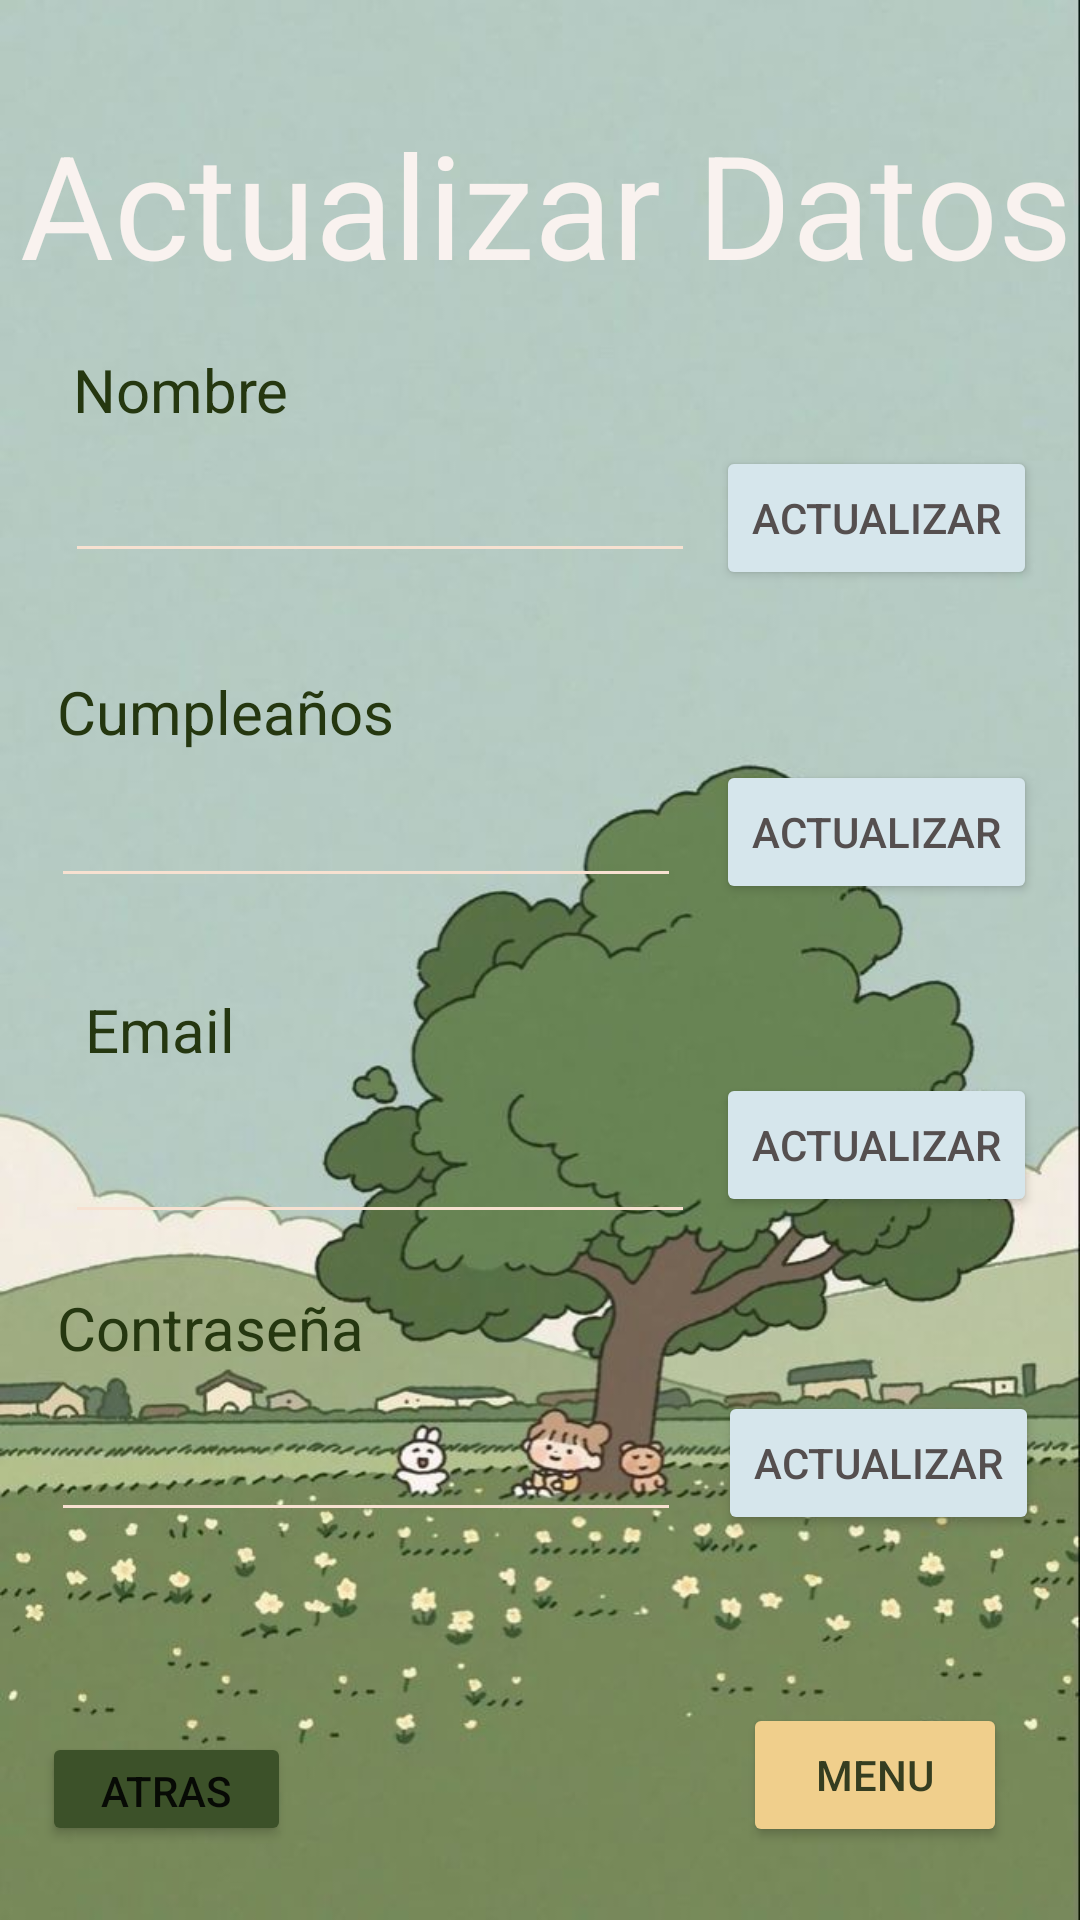

Write the Android layout XML for this screen, with the resource values it uses.
<!-- AndroidManifest.xml: application theme Theme.FINALMULTIMEDIA -->
<!-- res/layout/activity_actualizar.xml -->
<?xml version="1.0" encoding="utf-8"?>
<androidx.constraintlayout.widget.ConstraintLayout xmlns:android="http://schemas.android.com/apk/res/android"
    xmlns:app="http://schemas.android.com/apk/res-auto"
    xmlns:tools="http://schemas.android.com/tools"
    android:layout_width="match_parent"
    android:layout_height="match_parent"
    tools:context=".Actualizar"
    android:background="@drawable/menu">

    <Button
        android:id="@+id/btnUpdateCon"
        android:layout_width="wrap_content"
        android:layout_height="wrap_content"
        android:backgroundTint="#D6E6EC"
        android:text="ACTUALIZAR"
        android:textColor="#554F4F"
        app:layout_constraintBottom_toBottomOf="parent"
        app:layout_constraintEnd_toEndOf="parent"
        app:layout_constraintHorizontal_bias="0.946"
        app:layout_constraintStart_toStartOf="parent"
        app:layout_constraintTop_toTopOf="parent"
        app:layout_constraintVertical_bias="0.783" />

    <Button
        android:id="@+id/btnUpdateEm"
        android:layout_width="wrap_content"
        android:layout_height="wrap_content"
        android:backgroundTint="#D6E6EC"
        android:text="ACTUALIZAR"
        android:textColor="#554F4F"
        app:layout_constraintBottom_toBottomOf="parent"
        app:layout_constraintEnd_toEndOf="parent"
        app:layout_constraintHorizontal_bias="0.943"
        app:layout_constraintStart_toStartOf="parent"
        app:layout_constraintTop_toTopOf="parent"
        app:layout_constraintVertical_bias="0.604" />

    <Button
        android:id="@+id/btnUpdateCum"
        android:layout_width="wrap_content"
        android:layout_height="wrap_content"
        android:backgroundTint="#D6E6EC"
        android:text="ACTUALIZAR"
        android:textColor="#554F4F"
        app:layout_constraintBottom_toBottomOf="parent"
        app:layout_constraintEnd_toEndOf="parent"
        app:layout_constraintHorizontal_bias="0.943"
        app:layout_constraintStart_toStartOf="parent"
        app:layout_constraintTop_toTopOf="parent"
        app:layout_constraintVertical_bias="0.428" />

    <TextView
        android:id="@+id/textView7"
        android:layout_width="wrap_content"
        android:layout_height="wrap_content"
        android:text="Actualizar Datos"
        android:textColor="#f9f2ef"
        android:textSize="48sp"
        app:layout_constraintBottom_toBottomOf="parent"
        app:layout_constraintEnd_toEndOf="parent"
        app:layout_constraintHorizontal_bias="0.728"
        app:layout_constraintStart_toStartOf="parent"
        app:layout_constraintTop_toTopOf="parent"
        app:layout_constraintVertical_bias="0.062" />

    <Button
        android:id="@+id/btnVolver"
        android:layout_width="83dp"
        android:layout_height="38dp"
        android:backgroundTint="#3c5129"
        android:text="Atras"
        app:layout_constraintBottom_toBottomOf="parent"
        app:layout_constraintEnd_toEndOf="parent"
        app:layout_constraintHorizontal_bias="0.05"
        app:layout_constraintStart_toStartOf="parent"
        app:layout_constraintTop_toTopOf="parent"
        app:layout_constraintVertical_bias="0.959" />

    <EditText
        android:id="@+id/txtNombreUp"
        android:layout_width="wrap_content"
        android:layout_height="wrap_content"
        android:backgroundTint="#F7E1D1"
        android:ems="10"
        android:inputType="textPersonName"
        android:textColor="#253710"
        app:layout_constraintBottom_toBottomOf="parent"
        app:layout_constraintEnd_toEndOf="parent"
        app:layout_constraintHorizontal_bias="0.144"
        app:layout_constraintStart_toStartOf="parent"
        app:layout_constraintTop_toTopOf="parent"
        app:layout_constraintVertical_bias="0.25" />

    <TextView
        android:id="@+id/textView3"
        android:layout_width="wrap_content"
        android:layout_height="wrap_content"
        android:text="Nombre"
        android:textColor="#253710"
        android:textSize="20sp"
        app:layout_constraintBottom_toBottomOf="parent"
        app:layout_constraintEnd_toEndOf="parent"
        app:layout_constraintHorizontal_bias="0.085"
        app:layout_constraintStart_toStartOf="parent"
        app:layout_constraintTop_toTopOf="parent"
        app:layout_constraintVertical_bias="0.19" />

    <EditText
        android:id="@+id/txtCumpleUp"
        android:layout_width="wrap_content"
        android:layout_height="wrap_content"
        android:backgroundTint="#F7E1D1"
        android:ems="10"
        android:inputType="date"
        android:textColor="#253710"
        app:layout_constraintBottom_toBottomOf="parent"
        app:layout_constraintEnd_toEndOf="parent"
        app:layout_constraintHorizontal_bias="0.114"
        app:layout_constraintStart_toStartOf="parent"
        app:layout_constraintTop_toTopOf="parent"
        app:layout_constraintVertical_bias="0.431" />

    <Button
        android:id="@+id/btnUpdateNom"
        android:layout_width="wrap_content"
        android:layout_height="wrap_content"
        android:backgroundTint="#D6E6EC"
        android:text="ACTUALIZAR"
        android:textColor="#554F4F"
        app:layout_constraintBottom_toBottomOf="parent"
        app:layout_constraintEnd_toEndOf="parent"
        app:layout_constraintHorizontal_bias="0.943"
        app:layout_constraintStart_toStartOf="parent"
        app:layout_constraintTop_toTopOf="parent"
        app:layout_constraintVertical_bias="0.251" />

    <TextView
        android:id="@+id/textView2"
        android:layout_width="wrap_content"
        android:layout_height="wrap_content"
        android:text="Contraseña"
        android:textColor="#253710"
        android:textSize="20sp"
        app:layout_constraintBottom_toBottomOf="parent"
        app:layout_constraintEnd_toEndOf="parent"
        app:layout_constraintHorizontal_bias="0.074"
        app:layout_constraintStart_toStartOf="parent"
        app:layout_constraintTop_toTopOf="parent"
        app:layout_constraintVertical_bias="0.7" />

    <EditText
        android:id="@+id/txtEmailUp"
        android:layout_width="wrap_content"
        android:layout_height="wrap_content"
        android:backgroundTint="#F7E1D1"
        android:ems="10"
        android:inputType="textEmailAddress"
        android:textColor="#253710"
        app:layout_constraintBottom_toBottomOf="parent"
        app:layout_constraintEnd_toEndOf="parent"
        app:layout_constraintHorizontal_bias="0.144"
        app:layout_constraintStart_toStartOf="parent"
        app:layout_constraintTop_toTopOf="parent"
        app:layout_constraintVertical_bias="0.618" />

    <EditText
        android:id="@+id/txtPassUp"
        android:layout_width="wrap_content"
        android:layout_height="wrap_content"
        android:backgroundTint="#F7E1D1"
        android:ems="10"
        android:inputType="textPassword"
        android:textColor="#253710"
        android:textStyle="bold"
        app:layout_constraintBottom_toBottomOf="parent"
        app:layout_constraintEnd_toEndOf="parent"
        app:layout_constraintHorizontal_bias="0.114"
        app:layout_constraintStart_toStartOf="parent"
        app:layout_constraintTop_toTopOf="parent"
        app:layout_constraintVertical_bias="0.784" />

    <TextView
        android:id="@+id/textView4"
        android:layout_width="wrap_content"
        android:layout_height="wrap_content"
        android:backgroundTint="#F7E1D1"
        android:text="Cumpleaños"
        android:textColor="#253710"
        android:textSize="20sp"
        app:layout_constraintBottom_toBottomOf="parent"
        app:layout_constraintEnd_toEndOf="parent"
        app:layout_constraintHorizontal_bias="0.077"
        app:layout_constraintStart_toStartOf="parent"
        app:layout_constraintTop_toTopOf="parent"
        app:layout_constraintVertical_bias="0.365" />

    <TextView
        android:id="@+id/Email"
        android:layout_width="wrap_content"
        android:layout_height="wrap_content"
        android:text="Email"
        android:textColor="#253710"
        android:textSize="20sp"
        app:layout_constraintBottom_toBottomOf="parent"
        app:layout_constraintEnd_toEndOf="parent"
        app:layout_constraintHorizontal_bias="0.091"
        app:layout_constraintStart_toStartOf="parent"
        app:layout_constraintTop_toTopOf="parent"
        app:layout_constraintVertical_bias="0.538" />

    <Button
        android:id="@+id/btnMenusito"
        android:layout_width="wrap_content"
        android:layout_height="wrap_content"
        android:backgroundTint="#f0cf8c"
        android:text="Menu"
        android:textColor="#353d20"
        app:layout_constraintBottom_toBottomOf="parent"
        app:layout_constraintEnd_toEndOf="parent"
        app:layout_constraintHorizontal_bias="0.91"
        app:layout_constraintStart_toStartOf="parent"
        app:layout_constraintTop_toTopOf="parent"
        app:layout_constraintVertical_bias="0.959" />
</androidx.constraintlayout.widget.ConstraintLayout>
<!-- resources referenced by this layout -->
<resources>
  <!-- drawable menu: jpg bitmap (drawable, 53057 bytes) -->
  <style name="Theme.FINALMULTIMEDIA" parent="Theme.MaterialComponents.DayNight.DarkActionBar">
          
          <item name="colorPrimary">@color/purple_500</item>
          <item name="colorPrimaryVariant">@color/purple_700</item>
          <item name="colorOnPrimary">@color/white</item>
          
          <item name="colorSecondary">@color/teal_200</item>
          <item name="colorSecondaryVariant">@color/teal_700</item>
          <item name="colorOnSecondary">@color/black</item>
          
          <item name="android:statusBarColor">?attr/colorPrimaryVariant</item>
          
      </style>
  <!-- not gathered from this repository: default colours our renderer supplied (Android Studio template values) -->
  <color name="purple_500">#FF6200EE</color>
  <color name="purple_700">#FF3700B3</color>
  <color name="teal_200">#FF03DAC5</color>
  <color name="teal_700">#FF018786</color>
  <color name="black">#FF000000</color>
  <color name="white">#FFFFFFFF</color>
</resources>
